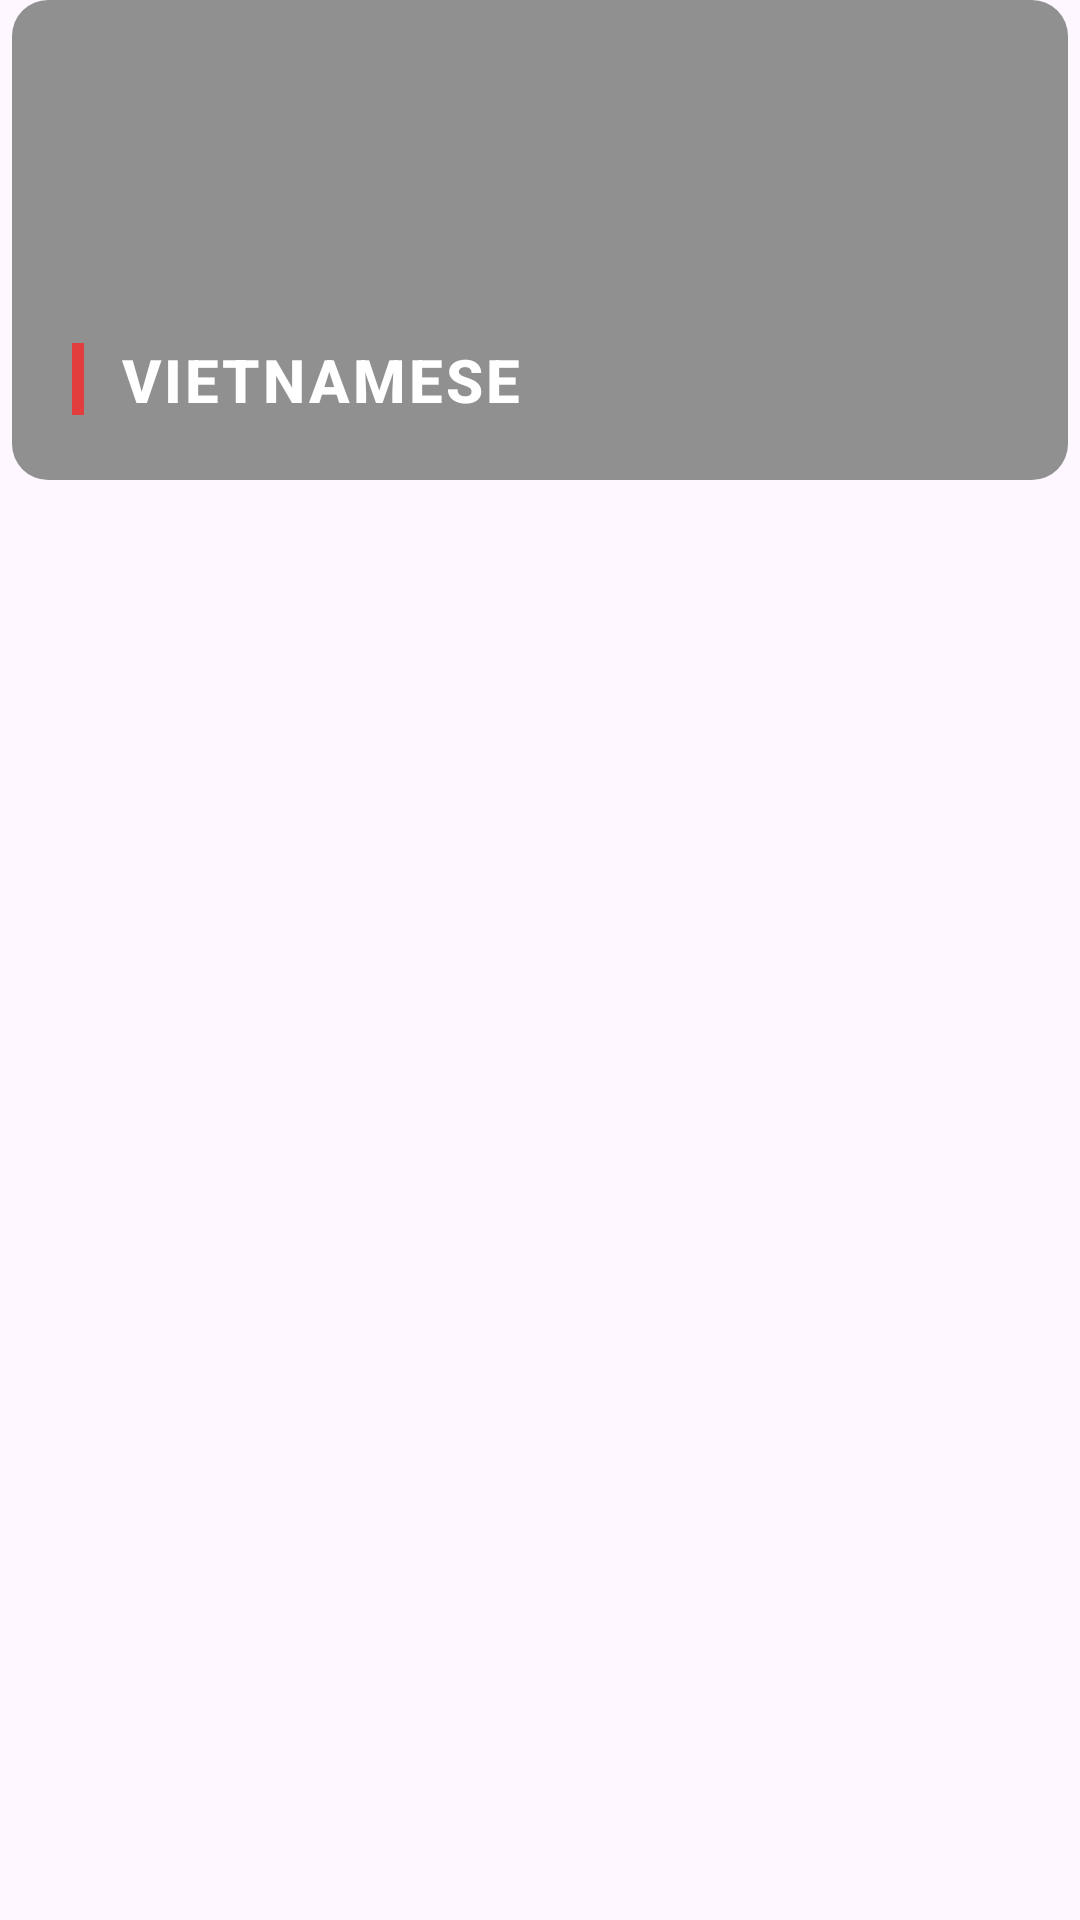

Produce the Android XML layout that renders to this screen, including the resource entries it uses.
<!-- AndroidManifest.xml: application theme Theme.FoodNote_N22DCPT103_N22DCPT104 -->
<!-- res/layout/fragment_home_recyclerview_cuisine.xml -->
<?xml version="1.0" encoding="utf-8"?>
<LinearLayout xmlns:android="http://schemas.android.com/apk/res/android"
    xmlns:app="http://schemas.android.com/apk/res-auto"
    android:layout_width="match_parent"
    android:layout_height="wrap_content"
    android:orientation="vertical"
    android:paddingHorizontal="4dp"
    android:paddingBottom="12dp">

    <androidx.cardview.widget.CardView
        android:id="@+id/cv_container_home_rcv_cuisine"
        android:layout_width="match_parent"
        android:layout_height="160dp"
        app:cardBackgroundColor="#F0F0F0"
        app:cardCornerRadius="12dp"
        app:cardElevation="0dp">
        <RelativeLayout
            android:layout_width="match_parent"
            android:layout_height="match_parent">

            <ImageView
                android:id="@+id/imv_cuisine_home_rcv_cuisine"
                android:layout_width="match_parent"
                android:layout_height="match_parent"
                android:scaleType="centerCrop"
                android:src="@drawable/ic_default_recipe" />

            <View
                android:layout_width="match_parent"
                android:layout_height="match_parent"
                android:background="#66000000"/>

            <LinearLayout
                android:layout_width="match_parent"
                android:layout_height="wrap_content"
                android:layout_alignParentBottom="true"
                android:gravity="center_vertical"
                android:orientation="horizontal"
                android:padding="20dp">

                <View
                    android:layout_width="4dp"
                    android:layout_height="24dp"
                    android:layout_marginEnd="12dp"
                    android:background="#E23E3E" />

                <TextView
                    android:id="@+id/tv_cuisine_name_home_rcv_cuisine"
                    android:layout_width="wrap_content"
                    android:layout_height="wrap_content"
                    android:fontFamily="sans-serif-medium"
                    android:letterSpacing="0.05"
                    android:text="VIETNAMESE"
                    android:textAllCaps="true"
                    android:textColor="#FFFFFF"
                    android:textSize="20sp"
                    android:textStyle="bold" />

            </LinearLayout>

        </RelativeLayout>
    </androidx.cardview.widget.CardView>

</LinearLayout>
<!-- resources referenced by this layout -->
<resources>
  <style name="Theme.FoodNote_N22DCPT103_N22DCPT104" parent="Base.Theme.FoodNote_N22DCPT103_N22DCPT104" />
  <style name="Base.Theme.FoodNote_N22DCPT103_N22DCPT104" parent="Theme.Material3.DayNight.NoActionBar">
          
          
      </style>
</resources>
